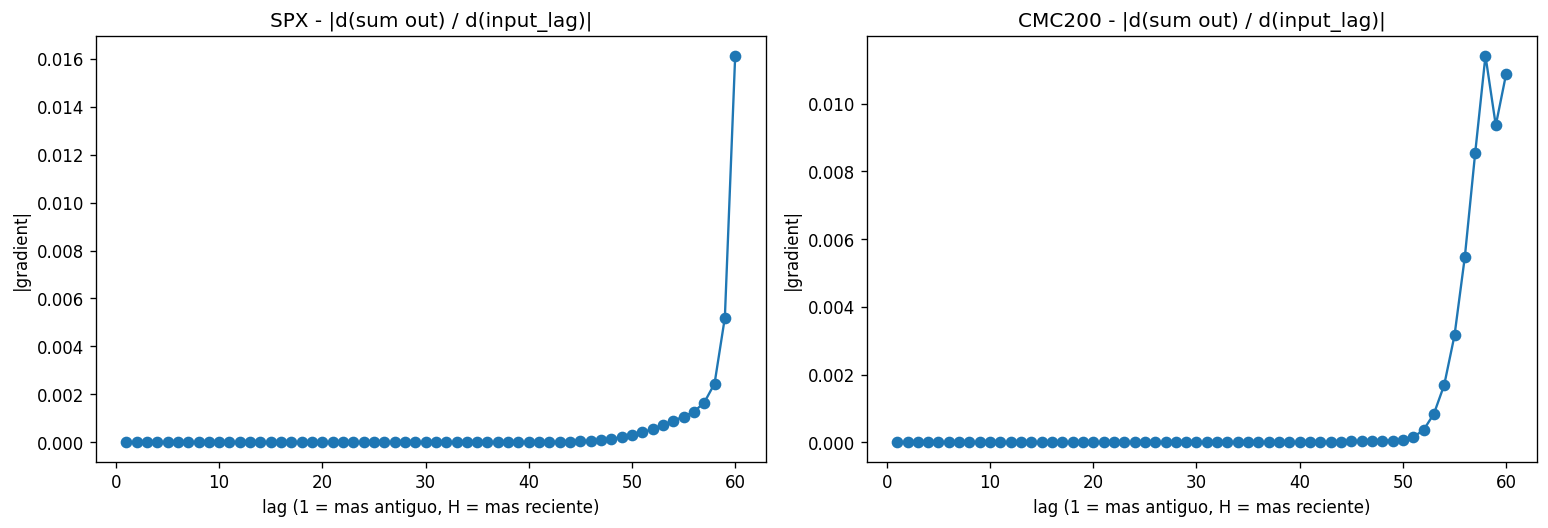

Data behind this chart, as committed beside it:
asset, lag, abs_grad
SPX, 1, 8.044945460673747e-13
SPX, 2, 1.009342240863853e-12
SPX, 3, 1.334549983543487e-12
SPX, 4, 1.8129348933540457e-12
SPX, 5, 2.491570751800287e-12
SPX, 6, 3.4555179898032584e-12
SPX, 7, 4.763023742776484e-12
SPX, 8, 6.676457130205815e-12
SPX, 9, 9.450540176814126e-12
SPX, 10, 1.3530406829664887e-11
SPX, 11, 1.9445738422274594e-11
SPX, 12, 2.7788472911627338e-11
SPX, 13, 4.0309519611092526e-11
SPX, 14, 5.84919751522861e-11
SPX, 15, 8.563833669983367e-11
SPX, 16, 1.2412978978026956e-10
SPX, 17, 1.810235294996687e-10
SPX, 18, 2.6670460284705655e-10
SPX, 19, 3.889971955661764e-10
SPX, 20, 5.652872059336289e-10
SPX, 21, 8.525191108610386e-10
SPX, 22, 1.2830656537232699e-09
SPX, 23, 1.9491710467889334e-09
SPX, 24, 2.979122504243037e-09
SPX, 25, 4.68866678815516e-09
SPX, 26, 7.358530673684527e-09
SPX, 27, 1.1600670646316757e-08
SPX, 28, 1.8371475007938898e-08
SPX, 29, 2.9267932077914338e-08
SPX, 30, 4.737011494171384e-08
SPX, 31, 7.666787382731854e-08
SPX, 32, 1.2337955013208557e-07
SPX, 33, 1.98492557501595e-07
SPX, 34, 3.1712815484752355e-07
SPX, 35, 5.056468808106729e-07
SPX, 36, 8.06217599347292e-07
SPX, 37, 1.2822428061554092e-06
SPX, 38, 2.0338400190667016e-06
SPX, 39, 3.2377422485296847e-06
SPX, 40, 5.0924959396070335e-06
SPX, 41, 7.986813216120936e-06
SPX, 42, 1.2476613846956752e-05
SPX, 43, 1.9396144125494175e-05
SPX, 44, 2.9717461075051688e-05
SPX, 45, 4.523419192992151e-05
SPX, 46, 6.787710299249738e-05
SPX, 47, 0.0001007
SPX, 48, 0.0001469
SPX, 49, 0.0002124
SPX, 50, 0.0002997
SPX, 51, 0.0004134
SPX, 52, 0.0005562
SPX, 53, 0.0007237
SPX, 54, 0.0009045
SPX, 55, 0.001071
SPX, 56, 0.001275
SPX, 57, 0.001658
SPX, 58, 0.002448
SPX, 59, 0.005199
SPX, 60, 0.01613
... 60 more rows
